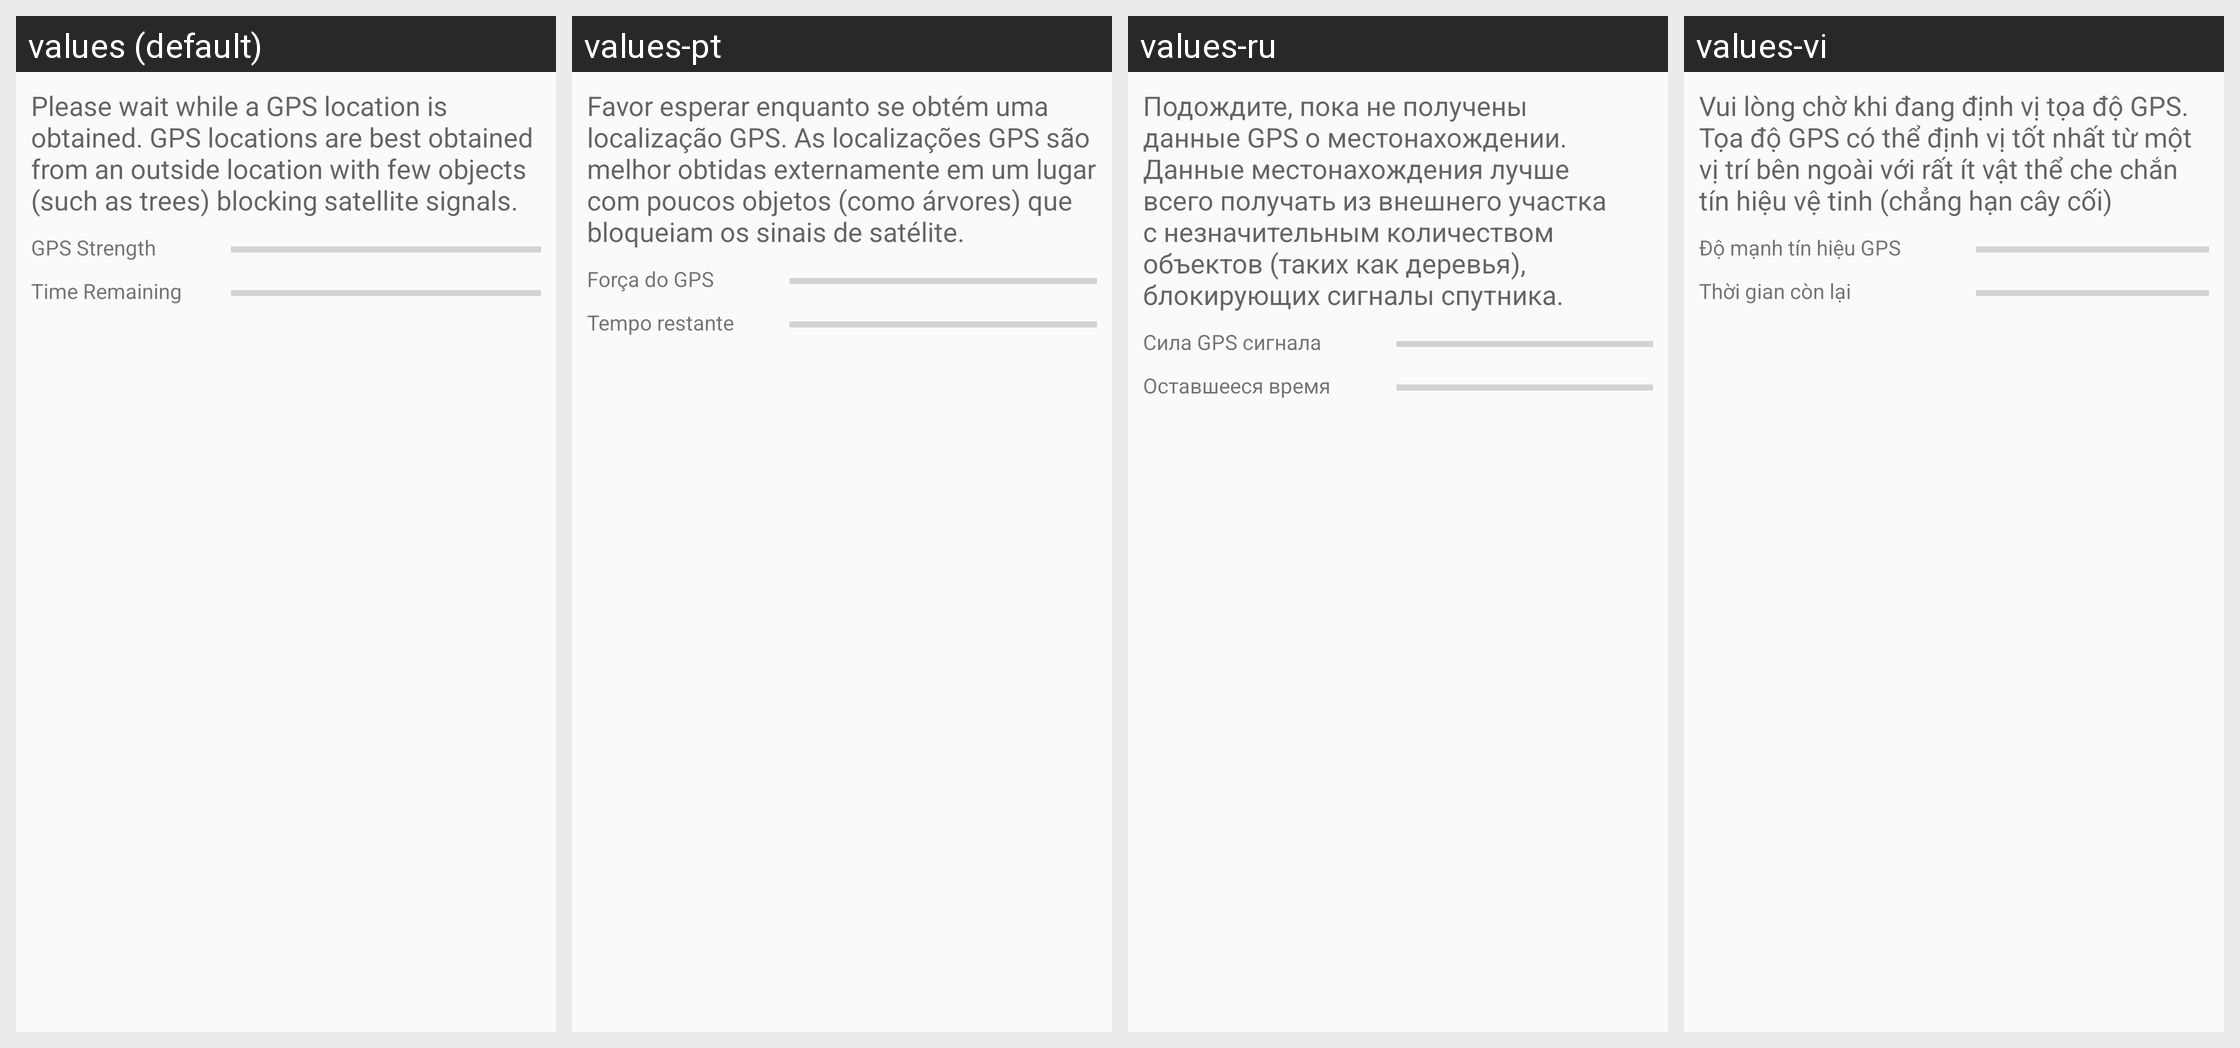

Translations of the strings shown on this Android screen, per locale in the grid:
Android screen res/layout/dialog_gps.xml rendered under 4 locales, left to right: values (default), values-pt, values-ru, values-vi. Device: Nexus 5 (rendered at 1080×1920; each locale shown at half size, 540×960, under a caption strip naming it); theme AppTheme.
Other locales in the repository, not shown: values-es, values-fr, values-zh.
Strings drawn on this screen, with the default value and each locale's value (text and hints the layout hard-codes, and strings that could not be matched under every locale, appear in the picture but are not listed):

engine_gps_time_remaining
  values: Time Remaining
  values-pt: Tempo restante
  values-ru: Оставшееся время
  values-vi: Thời gian còn lại

engine_gps_waiting_message
  values: Please wait while a GPS location is obtained. GPS locations are best obtained from an outside location with few objects (such as trees) blocking satellite signals.
  values-pt: Favor esperar enquanto se obtém uma localização GPS. As localizações GPS são melhor obtidas externamente em um lugar com poucos objetos (como árvores) que bloqueiam os sinais de satélite.
  values-ru: Подождите, пока не получены данные GPS о местонахождении. Данные местонахождения лучше всего получать из внешнего участка с незначительным количеством объектов (таких как деревья), блокирующих сигналы спутника.
  values-vi: Vui lòng chờ khi đang định vị tọa độ GPS. Tọa độ GPS có thể định vị tốt nhất từ một vị trí bên ngoài với rất ít vật thể che chắn tín hiệu vệ tinh (chẳng hạn cây cối)

engine_gps_satellites
  values: GPS Strength
  values-pt: Força do GPS
  values-ru: Сила GPS сигнала
  values-vi: Độ mạnh tín hiệu GPS
